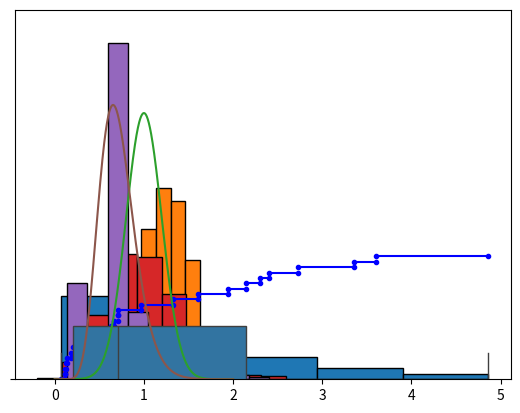

The matplotlib source for this figure:
import matplotlib.pyplot as plt
import numpy as np 
import random as rd
import seaborn as sns

from math import log2, exp, factorial
from statistics import median

n = 25
data = np.random.exponential(scale=1, size=n)
data

_, counts = np.unique(data, return_counts=True)
moda = np.where(counts == counts.max()) # мода
moda # по этим индексам в data лежат нужные значения

median(data) # медиана

max(data) - min(data) # размах

def M(data):
    return sum(data)/len(data)
mu3 = M([(x - M(data))**3 for x in data])
mu2 = M([(x - M(data))**2 for x in data])
mu3/(mu2)**1.5 # коэффицент ассиметрии

data.sort()
for i in range(n-1):
    plt.plot([data[i], data[i+1]], [i/n, i/n], marker = 'o', color = 'blue', ms = 3)
plt.show() # эмпирическая функция распределения

k = int(1 + log2(n))
delta = (max(data) - min(data)) / k 

maximim = 0
_, _, rec = plt.hist(data, bins = k, ec='k')
for r in rec:
    r.set_height(r.get_height()/len(data)/r.get_width())
    maximim = max(maximim, r.get_height())

plt.ylim([0, maximim + 0.25])

sns.boxplot(x = data) # boxplot

N = 1000

def N_(a, D, x):
    return 1/(D*2*np.pi)**0.5 * exp(-(x-a)**2/(2*D))

k1 = int(1 + log2(N))

data_bootstrap = []
for _ in range(N):
    d = []
    for _ in range(len(data)):
        d.append(rd.choice(data))
    data_bootstrap.append(M(d))

maximim = 0
_, _, rec = plt.hist(data_bootstrap, bins = k1, ec='k')
for r in rec:
    r.set_height(r.get_height()/len(data_bootstrap)/r.get_width())
    maximim = max(maximim, r.get_height())
    
plt.ylim([0, maximim + 0.25])

X = np.linspace(0, 2, N)
Y = np.array([N_(1, 0.04, x) for x in X])
plt.plot(X, Y)
plt.show() # bootstrap для среднего

data_bootstrap = []
for _ in range(N):
    d = []
    for _ in range(len(data)):
        d.append(rd.choice(data))
    mu3 = M([(x - M(d))**3 for x in d])
    mu2 = M([(x - M(d))**2 for x in d])
    data_bootstrap.append(mu3/(mu2)**1.5)

maximim = 0
_, _, rec = plt.hist(data_bootstrap, bins = k1, ec='k')
for r in rec:
    r.set_height(r.get_height()/len(data_bootstrap)/r.get_width())
    maximim = max(maximim, r.get_height())
    
plt.ylim([0, maximim + 0.25])
plt.show() # bootstrap для коэффициента симметрии

def h(t):
    return n * (factorial(24)/(factorial(12)*factorial(12))) * exp(-13*t)* (1-exp(-t))**12

data_bootstrap = []
for _ in range(N):
    d = []
    for _ in range(len(data)):
        d.append(rd.choice(data))
    data_bootstrap.append(median(d))

_, _, rec = plt.hist(data_bootstrap, bins = k1, ec='k')
maximim = 0
for r in rec:
    r.set_height(r.get_height()/len(data_bootstrap)/r.get_width())
    maximim = max(maximim, r.get_height())
    
plt.ylim([0, max(maximim, max([h(x) for x in d])) + 0.25])

X = np.linspace(0, 2, N)
Y = np.array([h(x) for x in X])
plt.plot(X, Y)
plt.show() # bootstrap для медианы